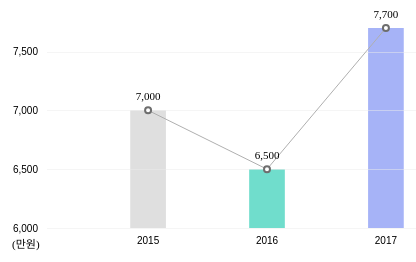
D3 v4 page, settled after 360 driven frames (6 s of simulated time); the page loaded 1 data file(s).


        
        var margin = { top: 20, right: 20, bottom: 30, left: 40 },
            width = 500 - margin.left - margin.right,
            height = 250 - margin.top - margin.bottom;

        // set the ranges
        var x = d3.scaleBand()
            .range([0, width])
            .padding(0.7);
        var y = d3.scaleLinear()
            .range([height, 0]);


        // append the svg object to the body of the page
        // append a 'group' element to 'svg'
        // moves the 'group' element to the top left margin
        var svg = d3.select("#wrapper").append("svg")
            .attr("width", width + margin.left + margin.right)
            .attr("height", height + margin.top + margin.bottom)
            .append("g")
            .attr("transform", "translate(" + margin.left + "," + margin.top + ")");

        // get the data
        d3.csv('../sales.csv', function (error, data) {
            if (error) throw error;

            // format the data
            data.forEach(function (d) {
                d.sales = +d.sales;
            });

            // Scale the range of the data in the domains
            x.domain(data.map(function (d) { return d.salesperson; }));
            y.domain([parseInt(d3.min(data, function (d) { return d.sales; }) / 500) * 500 - 500, d3.max(data, function (d) { return d.sales; })]);
            // append the rectangles for the bar chart


            svg.selectAll('.bar')
                .data(data)
                .enter().append('rect')
                .attr('class', function (d, i) { return 'bar0' + i })
                .attr('x', function (d) { return x(d.salesperson); })
                .attr('height',0)
                .attr('width', x.bandwidth())
                .attr('y', height)
                //.attr('y', function (d) { return y(d.sales); })
                .transition()
                .ease(d3.easeLinear)
                .duration(1000)
                .attr('y', function(d,i) { return y(d.sales)})
                .attr('height', function (d) { return height - y(d.sales); });

            // add the x Axis
            svg.append('g')
                .classed('axis_xline', true)
                .attr('transform', 'translate(0,' + height + ')')
                .call(d3.axisBottom(x));

            // add the y Axis
            svg.append('g')
                .classed('axis_yline', true)
                .call(d3.axisLeft(y).ticks(4));

            // add label currency
            svg.append('text')
                .classed('curreny', true)
                .attr('transform', 'translate(-35,' + (height + 20) + ')')
                .text('(만원)');

            function make_y_gridlines() {
                return d3.axisLeft(y)
            }
            svg.append('g')
                .classed('grid', true)
                .call(make_y_gridlines().ticks(4).tickSize(-width).tickFormat(''));

            var valueline = d3.line()
                .x(function (d) { return x(d.salesperson) + x.bandwidth() / 2; })
                .y(function (d) { return y(d.sales); });

            svg.append('path')
                .data([data])
                .attr('class', 'avgline')
                .attr('d', valueline);

            svg.selectAll('.dot')
                .data(data)
                .enter().append('circle') // Uses the enter().append() method
                .attr('class', 'dot') // Assign a class for styling
                .attr('cx', function (d) { return x(d.salesperson) + x.bandwidth() / 2 })
                .attr('cy', function (d) { return y(d.sales) })
                .attr('r', 3);

            svg.selectAll('.label_txt')
                .data(data)
                .enter().append('text')
                .text(function (d) {
                    var formatComma = d3.format(",");
                    return formatComma(d.sales);
                })
                .attr('class', 'label_txt')
                .attr('x', function (d) { return x(d.salesperson) + x.bandwidth() / 2 })
                .attr('y', function (d) { return y(d.sales) - 10 });
        });

    

### data: ../sales.csv
salesperson, sales, avers
2015, 7000, 2500
2016, 6500, 3600
2017, 7700, 5000